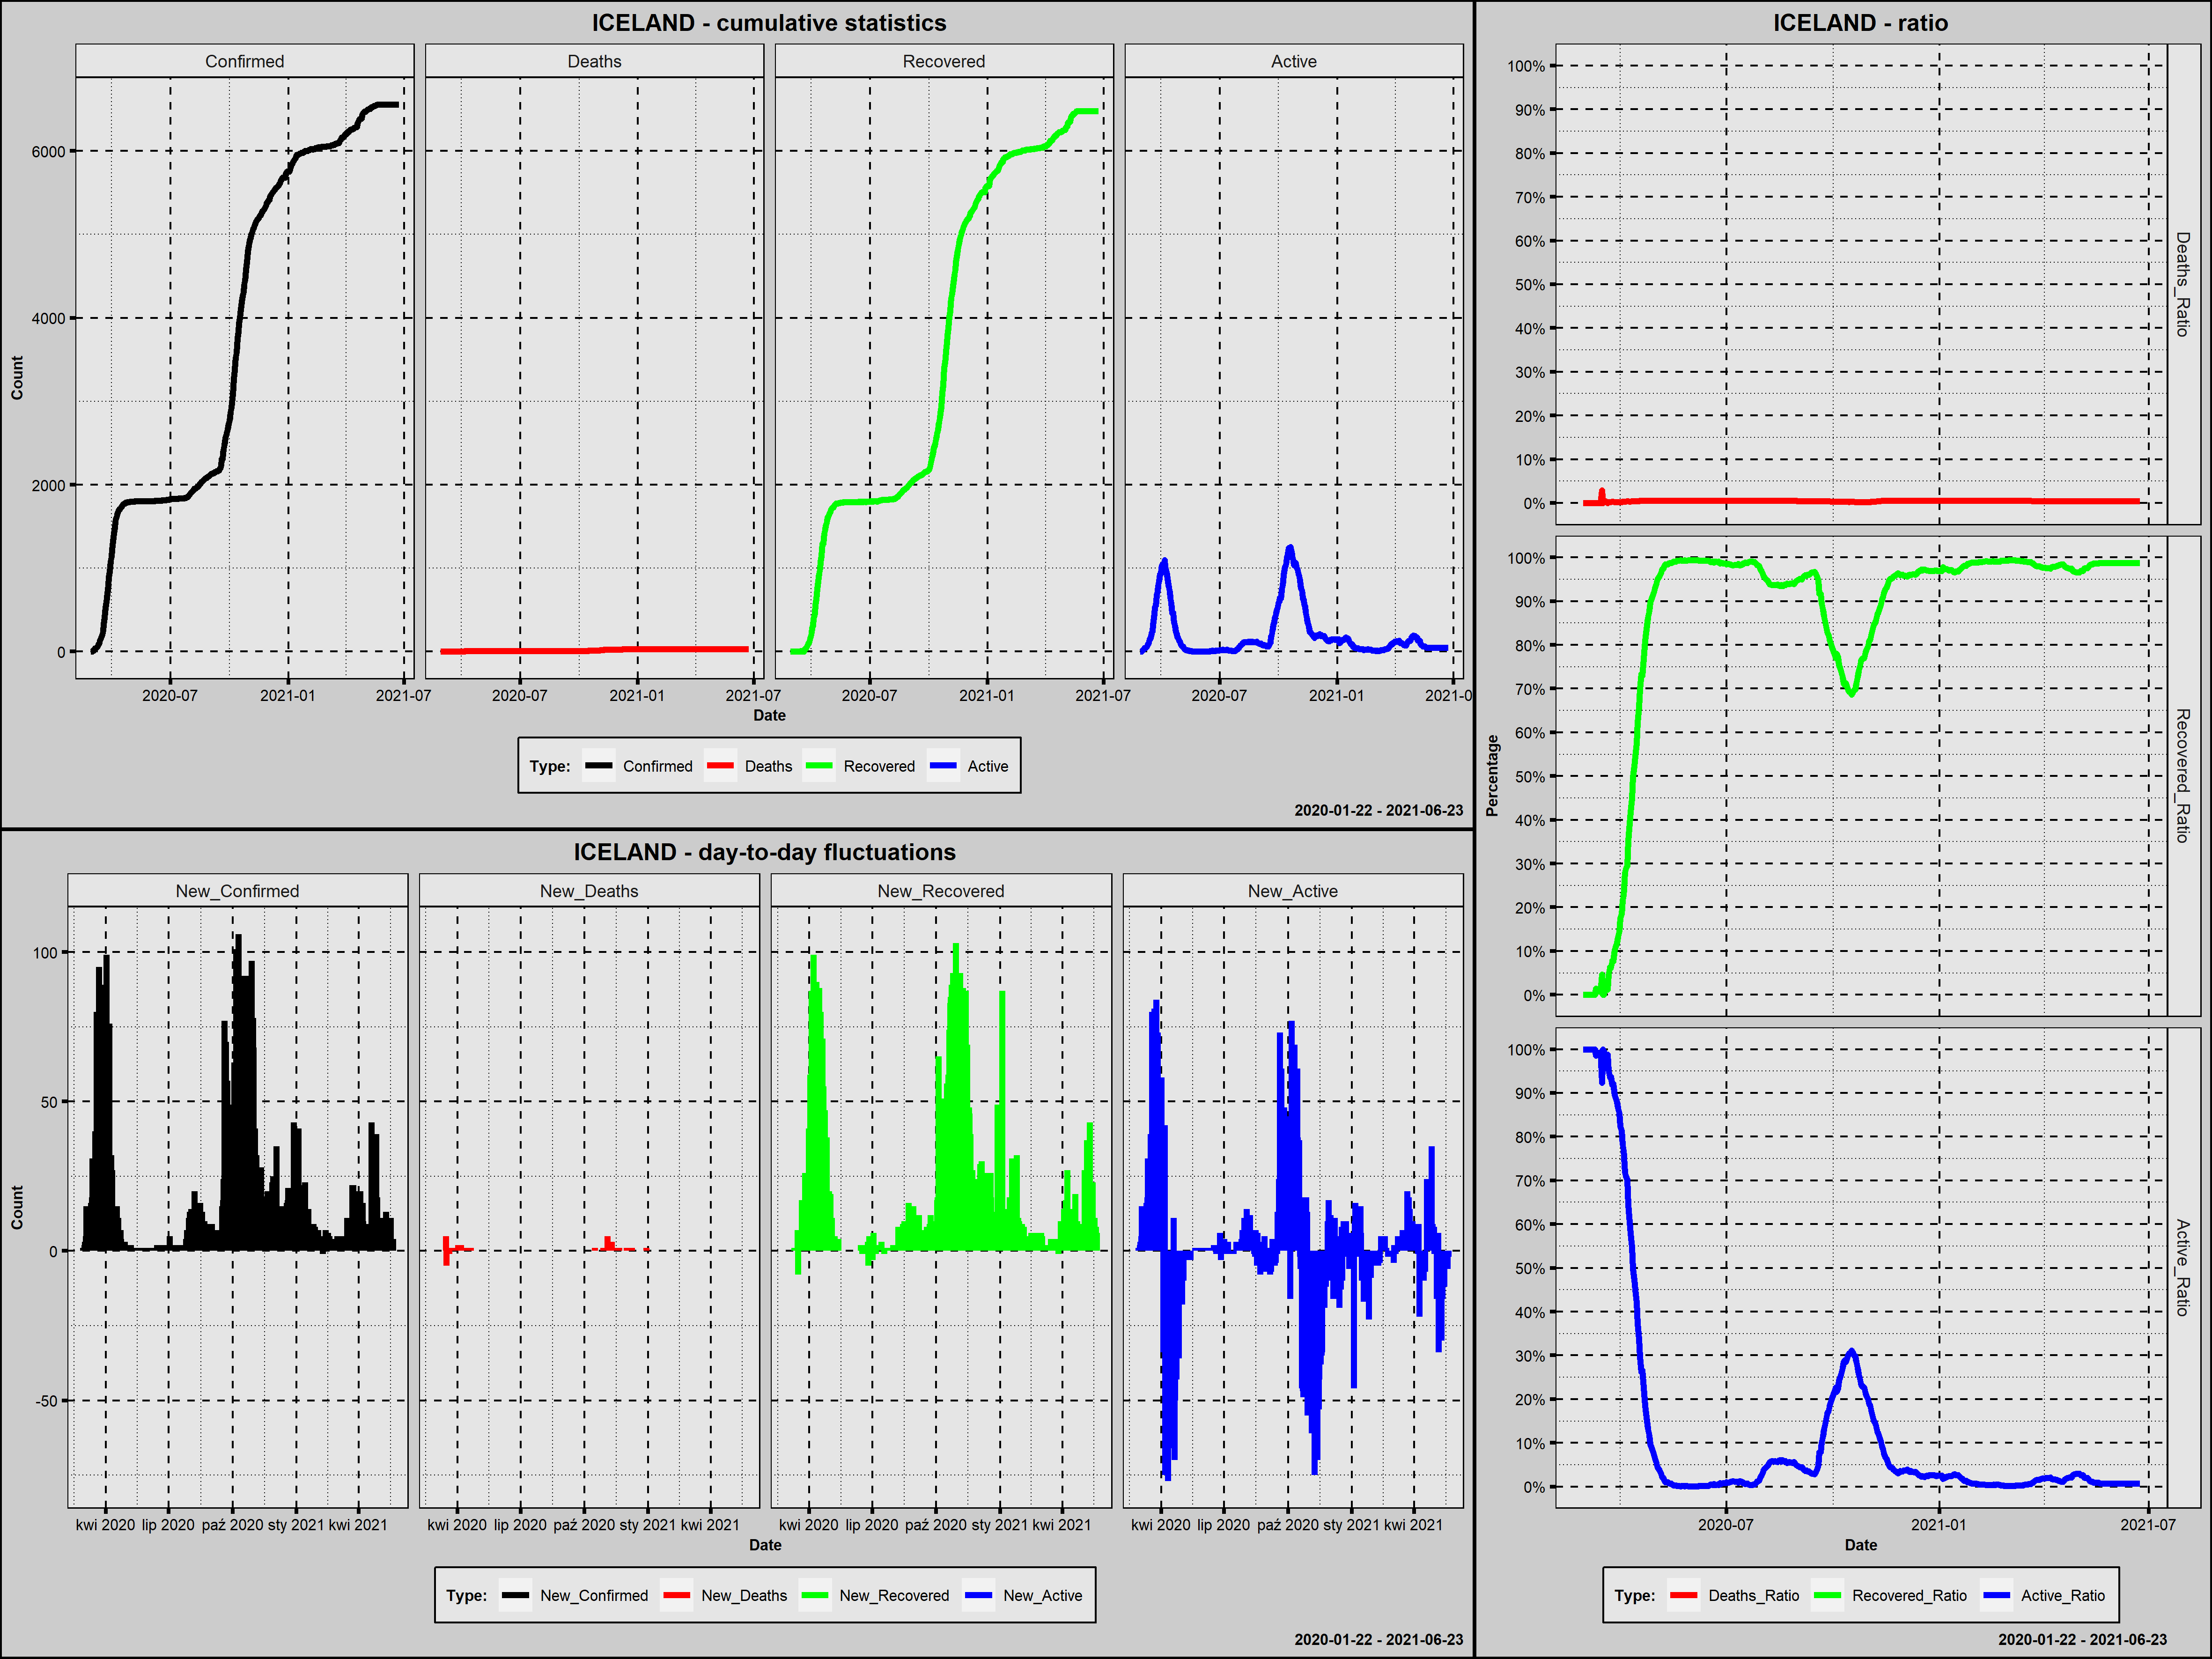

Data behind this chart, as committed beside it:
Country; Date; Confirmed; New_Confirmed; Deaths; New_Deaths; Recovered; New_Recovered; Active; New_Active; Year; Month; Day; Week_Day; Deaths_Ratio; Recovered_Ratio; Active_Ratio; 1_Confirmed; 100_Confirmed; New_Confirmed_Rank; New_Deaths_Rank; New_Recovered_Rank; New_Active_Rank
Iceland; 2020-02-28; 1; 1; 0; 0; 0; 0; 1; 1; 2020; luty; 28; piątek; 0,0000; 0,0000; 1,0000; 1; 0; 312,5; 251,5; 390,0; 160,0
Iceland; 2020-02-29; 1; 0; 0; 0; 0; 0; 1; 0; 2020; luty; 29; sobota; 0,0000; 0,0000; 1,0000; 2; 0; 405,5; 251,5; 390,0; 235,0
Iceland; 2020-03-01; 3; 2; 0; 0; 0; 0; 3; 2; 2020; marzec; 1; niedziela; 0,0000; 0,0000; 1,0000; 3; 0; 283,0; 251,5; 390,0; 145,0
Iceland; 2020-03-02; 6; 3; 0; 0; 0; 0; 6; 3; 2020; marzec; 2; poniedziałek; 0,0000; 0,0000; 1,0000; 4; 0; 262,0; 251,5; 390,0; 133,0
Iceland; 2020-03-03; 11; 5; 0; 0; 0; 0; 11; 5; 2020; marzec; 3; wtorek; 0,0000; 0,0000; 1,0000; 5; 0; 229,5; 251,5; 390,0; 117,0
Iceland; 2020-03-04; 26; 15; 0; 0; 0; 0; 26; 15; 2020; marzec; 4; środa; 0,0000; 0,0000; 1,0000; 6; 0; 117,5; 251,5; 390,0; 61,5
Iceland; 2020-03-05; 34; 8; 0; 0; 0; 0; 34; 8; 2020; marzec; 5; czwartek; 0,0000; 0,0000; 1,0000; 7; 0; 185,5; 251,5; 390,0; 89,0
Iceland; 2020-03-06; 43; 9; 0; 0; 0; 0; 43; 9; 2020; marzec; 6; piątek; 0,0000; 0,0000; 1,0000; 8; 0; 174,0; 251,5; 390,0; 82,0
Iceland; 2020-03-07; 50; 7; 0; 0; 0; 0; 50; 7; 2020; marzec; 7; sobota; 0,0000; 0,0000; 1,0000; 9; 0; 200,0; 251,5; 390,0; 97,5
Iceland; 2020-03-08; 50; 0; 0; 0; 0; 0; 50; 0; 2020; marzec; 8; niedziela; 0,0000; 0,0000; 1,0000; 10; 0; 405,5; 251,5; 390,0; 235,0
Iceland; 2020-03-09; 58; 8; 0; 0; 0; 0; 58; 8; 2020; marzec; 9; poniedziałek; 0,0000; 0,0000; 1,0000; 11; 0; 185,5; 251,5; 390,0; 89,0
Iceland; 2020-03-10; 69; 11; 0; 0; 1; 1; 68; 10; 2020; marzec; 10; wtorek; 0,0000; 0,0145; 0,9855; 12; 0; 150,5; 251,5; 298,0; 76,5
Iceland; 2020-03-11; 85; 16; 0; 0; 1; 0; 84; 16; 2020; marzec; 11; środa; 0,0000; 0,0118; 0,9882; 13; 0; 110,5; 251,5; 390,0; 59,0
Iceland; 2020-03-12; 103; 18; 0; 0; 1; 0; 102; 18; 2020; marzec; 12; czwartek; 0,0000; 0,0097; 0,9903; 14; 1; 101,0; 251,5; 390,0; 54,5
Iceland; 2020-03-13; 134; 31; 0; 0; 1; 0; 133; 31; 2020; marzec; 13; piątek; 0,0000; 0,0075; 0,9925; 15; 2; 69,0; 251,5; 390,0; 39,0
Iceland; 2020-03-14; 156; 22; 0; 0; 1; 0; 155; 22; 2020; marzec; 14; sobota; 0,0000; 0,0064; 0,9936; 16; 3; 86,5; 251,5; 390,0; 47,5
Iceland; 2020-03-15; 171; 15; 5; 5; 8; 7; 158; 3; 2020; marzec; 15; niedziela; 0,0292; 0,0468; 0,9240; 17; 4; 117,5; 1,5; 195,5; 133,0
Iceland; 2020-03-16; 180; 9; 0; -5; 0; -8; 180; 22; 2020; marzec; 16; poniedziałek; 0,0000; 0,0000; 1,0000; 18; 5; 174,0; 482,0; 482,0; 47,5
Iceland; 2020-03-17; 220; 40; 1; 1; 0; 0; 219; 39; 2020; marzec; 17; wtorek; 0,0045; 0,0000; 0,9955; 19; 6; 57,0; 14,5; 390,0; 24,5
Iceland; 2020-03-18; 250; 30; 1; 0; 5; 5; 244; 25; 2020; marzec; 18; środa; 0,0040; 0,0200; 0,9760; 20; 7; 70,5; 251,5; 226,5; 43,0
Iceland; 2020-03-19; 330; 80; 1; 0; 5; 0; 324; 80; 2020; marzec; 19; czwartek; 0,0030; 0,0152; 0,9818; 21; 8; 17,5; 251,5; 390,0; 3,5
Iceland; 2020-03-20; 409; 79; 0; -1; 5; 0; 404; 80; 2020; marzec; 20; piątek; 0,0000; 0,0122; 0,9878; 22; 9; 19,0; 481,0; 390,0; 3,5
Iceland; 2020-03-21; 473; 64; 1; 1; 22; 17; 450; 46; 2020; marzec; 21; sobota; 0,0021; 0,0465; 0,9514; 23; 10; 32,0; 14,5; 111,5; 18,0
Iceland; 2020-03-22; 568; 95; 1; 0; 36; 14; 531; 81; 2020; marzec; 22; niedziela; 0,0018; 0,0634; 0,9349; 24; 11; 5,5; 251,5; 130,0; 2,0
Iceland; 2020-03-23; 588; 20; 1; 0; 36; 0; 551; 20; 2020; marzec; 23; poniedziałek; 0,0017; 0,0612; 0,9371; 25; 12; 96,0; 251,5; 390,0; 50,5
Iceland; 2020-03-24; 648; 60; 2; 1; 51; 15; 595; 44; 2020; marzec; 24; wtorek; 0,0031; 0,0787; 0,9182; 26; 13; 34,0; 14,5; 124,0; 21,5
Iceland; 2020-03-25; 737; 89; 2; 0; 56; 5; 679; 84; 2020; marzec; 25; środa; 0,0027; 0,0760; 0,9213; 27; 14; 10,5; 251,5; 226,5; 1,0
Iceland; 2020-03-26; 802; 65; 2; 0; 82; 26; 718; 39; 2020; marzec; 26; czwartek; 0,0025; 0,1022; 0,8953; 28; 15; 31,0; 251,5; 82,5; 24,5
Iceland; 2020-03-27; 890; 88; 2; 0; 97; 15; 791; 73; 2020; marzec; 27; piątek; 0,0022; 0,1090; 0,8888; 29; 16; 12,0; 251,5; 124,0; 6,5
Iceland; 2020-03-28; 963; 73; 2; 0; 114; 17; 847; 56; 2020; marzec; 28; sobota; 0,0021; 0,1184; 0,8795; 30; 17; 23,0; 251,5; 111,5; 13,0
Iceland; 2020-03-29; 1020; 57; 2; 0; 135; 21; 883; 36; 2020; marzec; 29; niedziela; 0,0020; 0,1324; 0,8657; 31; 18; 37,0; 251,5; 94,0; 32,5
Iceland; 2020-03-30; 1086; 66; 2; 0; 157; 22; 927; 44; 2020; marzec; 30; poniedziałek; 0,0018; 0,1446; 0,8536; 32; 19; 29,5; 251,5; 91,5; 21,5
Iceland; 2020-03-31; 1135; 49; 2; 0; 198; 41; 935; 8; 2020; marzec; 31; wtorek; 0,0018; 0,1744; 0,8238; 33; 20; 44,0; 251,5; 57,0; 89,0
Iceland; 2020-04-01; 1220; 85; 2; 0; 225; 27; 993; 58; 2020; kwiecień; 1; środa; 0,0016; 0,1844; 0,8139; 34; 21; 16,0; 251,5; 78,0; 12,0
Iceland; 2020-04-02; 1319; 99; 4; 2; 284; 59; 1031; 38; 2020; kwiecień; 2; czwartek; 0,0030; 0,2153; 0,7817; 35; 22; 3,0; 5,0; 33,5; 26,5
Iceland; 2020-04-03; 1364; 45; 4; 0; 309; 25; 1051; 20; 2020; kwiecień; 3; piątek; 0,0029; 0,2265; 0,7705; 36; 23; 48,0; 251,5; 85,0; 50,5
Iceland; 2020-04-04; 1417; 53; 4; 0; 396; 87; 1017; -34; 2020; kwiecień; 4; sobota; 0,0028; 0,2795; 0,7177; 37; 24; 42,0; 251,5; 11,5; 448,5
Iceland; 2020-04-05; 1486; 69; 4; 0; 428; 32; 1054; 37; 2020; kwiecień; 5; niedziela; 0,0027; 0,2880; 0,7093; 38; 25; 26,5; 251,5; 68,5; 29,5
Iceland; 2020-04-06; 1562; 76; 6; 2; 460; 32; 1096; 42; 2020; kwiecień; 6; poniedziałek; 0,0038; 0,2945; 0,7017; 39; 26; 22,0; 5,0; 68,5; 23,0
Iceland; 2020-04-07; 1586; 24; 6; 0; 559; 99; 1021; -75; 2020; kwiecień; 7; wtorek; 0,0038; 0,3525; 0,6438; 40; 27; 79,0; 251,5; 3,0; 479,5
Iceland; 2020-04-08; 1616; 30; 6; 0; 633; 74; 977; -44; 2020; kwiecień; 8; środa; 0,0037; 0,3917; 0,6046; 41; 28; 70,5; 251,5; 20,5; 461,0
Iceland; 2020-04-09; 1648; 32; 6; 0; 688; 55; 954; -23; 2020; kwiecień; 9; czwartek; 0,0036; 0,4175; 0,5789; 42; 29; 67,0; 251,5; 38,0; 437,5
Iceland; 2020-04-10; 1675; 27; 7; 1; 751; 63; 917; -37; 2020; kwiecień; 10; piątek; 0,0042; 0,4484; 0,5475; 43; 30; 74,0; 14,5; 30,5; 455,0
Iceland; 2020-04-11; 1689; 14; 8; 1; 841; 90; 840; -77; 2020; kwiecień; 11; sobota; 0,0047; 0,4979; 0,4973; 44; 31; 125,5; 14,5; 6,0; 481,0
Iceland; 2020-04-12; 1701; 12; 8; 0; 889; 48; 804; -36; 2020; kwiecień; 12; niedziela; 0,0047; 0,5226; 0,4727; 45; 32; 141,0; 251,5; 46,5; 453,0
Iceland; 2020-04-13; 1711; 10; 8; 0; 933; 44; 770; -34; 2020; kwiecień; 13; poniedziałek; 0,0047; 0,5453; 0,4500; 46; 33; 163,5; 251,5; 53,0; 448,5
Iceland; 2020-04-14; 1720; 9; 8; 0; 989; 56; 723; -47; 2020; kwiecień; 14; wtorek; 0,0047; 0,5750; 0,4203; 47; 34; 174,0; 251,5; 35,5; 464,5
Iceland; 2020-04-15; 1727; 7; 8; 0; 1077; 88; 642; -81; 2020; kwiecień; 15; środa; 0,0046; 0,6236; 0,3717; 48; 35; 200,0; 251,5; 8,5; 482,0
Iceland; 2020-04-16; 1739; 12; 8; 0; 1144; 67; 587; -55; 2020; kwiecień; 16; czwartek; 0,0046; 0,6578; 0,3376; 49; 36; 141,0; 251,5; 26,5; 472,5
Iceland; 2020-04-17; 1754; 15; 9; 1; 1224; 80; 521; -66; 2020; kwiecień; 17; piątek; 0,0051; 0,6978; 0,2970; 50; 37; 117,5; 14,5; 18,0; 476,0
Iceland; 2020-04-18; 1760; 6; 9; 0; 1291; 67; 460; -61; 2020; kwiecień; 18; sobota; 0,0051; 0,7335; 0,2614; 51; 38; 213,5; 251,5; 26,5; 474,5
Iceland; 2020-04-19; 1771; 11; 9; 0; 1291; 0; 471; 11; 2020; kwiecień; 19; niedziela; 0,0051; 0,7290; 0,2660; 52; 39; 150,5; 251,5; 390,0; 71,0
Iceland; 2020-04-20; 1773; 2; 10; 1; 1362; 71; 401; -70; 2020; kwiecień; 20; poniedziałek; 0,0056; 0,7682; 0,2262; 53; 40; 283,0; 14,5; 22,5; 477,5
Iceland; 2020-04-21; 1778; 5; 10; 0; 1417; 55; 351; -50; 2020; kwiecień; 21; wtorek; 0,0056; 0,7970; 0,1974; 54; 41; 229,5; 251,5; 38,0; 468,0
Iceland; 2020-04-22; 1785; 7; 10; 0; 1462; 45; 313; -38; 2020; kwiecień; 22; środa; 0,0056; 0,8190; 0,1754; 55; 42; 200,0; 251,5; 51,5; 456,5
Iceland; 2020-04-23; 1789; 4; 10; 0; 1509; 47; 270; -43; 2020; kwiecień; 23; czwartek; 0,0056; 0,8435; 0,1509; 56; 43; 246,5; 251,5; 48,0; 459,5
Iceland; 2020-04-24; 1789; 0; 10; 0; 1542; 33; 237; -33; 2020; kwiecień; 24; piątek; 0,0056; 0,8619; 0,1325; 57; 44; 405,5; 251,5; 65,0; 446,0
Iceland; 2020-04-25; 1790; 1; 10; 0; 1570; 28; 210; -27; 2020; kwiecień; 25; sobota; 0,0056; 0,8771; 0,1173; 58; 45; 312,5; 251,5; 74,5; 442,0
Iceland; 2020-04-26; 1792; 2; 10; 0; 1608; 38; 174; -36; 2020; kwiecień; 26; niedziela; 0,0056; 0,8973; 0,0971; 59; 46; 283,0; 251,5; 59,0; 453,0
Iceland; 2020-04-27; 1792; 0; 10; 0; 1624; 16; 158; -16; 2020; kwiecień; 27; poniedziałek; 0,0056; 0,9062; 0,0882; 60; 47; 405,5; 251,5; 118,0; 422,5
... 422 more rows
